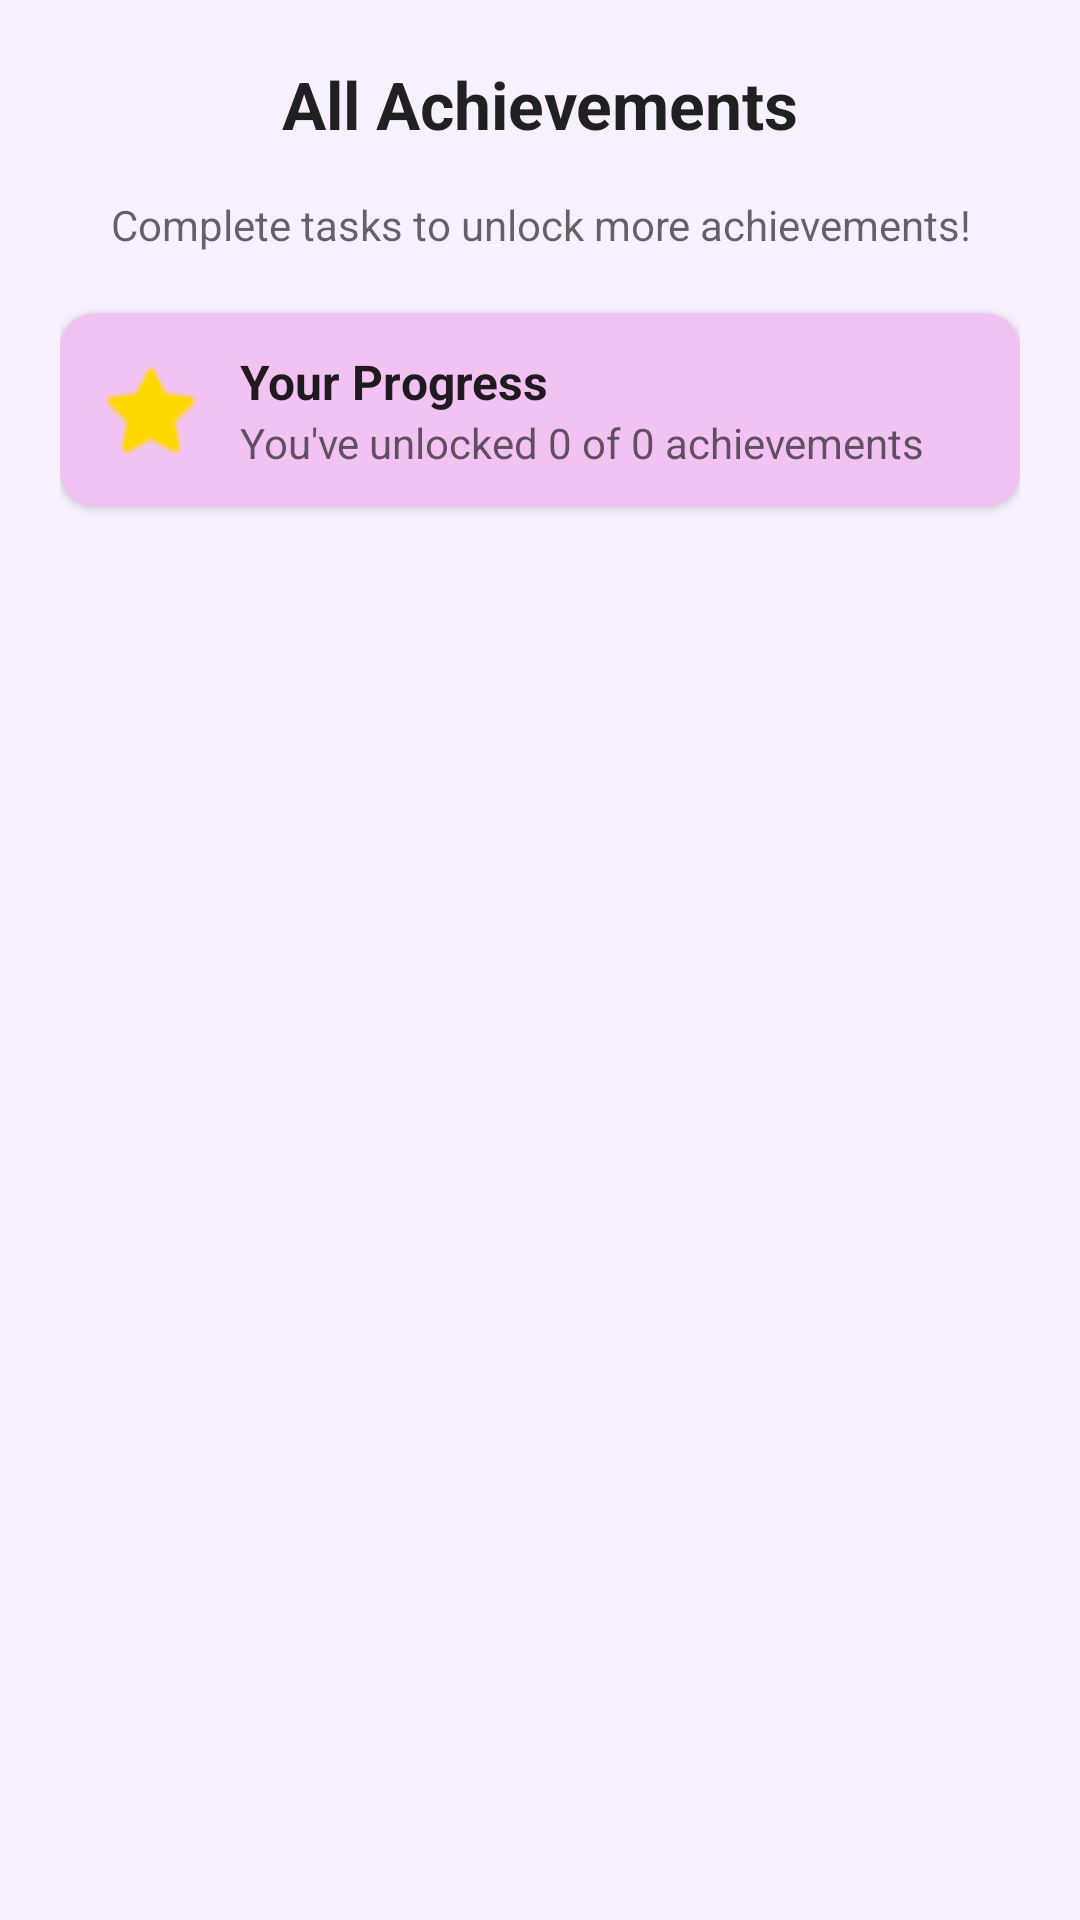

Layout XML and referenced resources for this Android screen:
<!-- AndroidManifest.xml: application theme Theme.MyApplication -->
<!-- res/layout/dialog_all_achievements.xml -->
<?xml version="1.0" encoding="utf-8"?>
<LinearLayout xmlns:android="http://schemas.android.com/apk/res/android"
    xmlns:app="http://schemas.android.com/apk/res-auto"
    android:layout_width="match_parent"
    android:layout_height="wrap_content"
    android:orientation="vertical"
    android:padding="20dp"
    android:background="@drawable/dialog_background">

    <TextView
        android:id="@+id/dialogTitle"
        android:layout_width="match_parent"
        android:layout_height="wrap_content"
        android:text="All Achievements"
        android:textSize="22sp"
        android:textStyle="bold"
        android:textColor="@color/primary_text"
        android:layout_marginBottom="16dp"
        android:gravity="center"/>

    <TextView
        android:id="@+id/dialogSubtitle"
        android:layout_width="match_parent"
        android:layout_height="wrap_content"
        android:text="Complete tasks to unlock more achievements!"
        android:textSize="14sp"
        android:textColor="@color/secondary_text"
        android:layout_marginBottom="20dp"
        android:gravity="center"/>

    <com.google.android.material.card.MaterialCardView
        android:layout_width="match_parent"
        android:layout_height="wrap_content"
        android:layout_marginBottom="16dp"
        app:cardCornerRadius="12dp"
        app:cardElevation="2dp"
        app:cardBackgroundColor="@color/achievement_unlocked_bg">
        
        <LinearLayout
            android:layout_width="match_parent"
            android:layout_height="wrap_content"
            android:orientation="horizontal"
            android:padding="12dp"
            android:gravity="center_vertical">
            
            <ImageView
                android:layout_width="36dp"
                android:layout_height="36dp"
                android:src="@android:drawable/btn_star_big_on"
                android:layout_marginEnd="12dp"
                app:tint="@color/achievement_gold" />
                
            <LinearLayout
                android:layout_width="match_parent"
                android:layout_height="wrap_content"
                android:orientation="vertical">
                
                <TextView
                    android:id="@+id/achievementProgress"
                    android:layout_width="wrap_content"
                    android:layout_height="wrap_content"
                    android:text="Your Progress"
                    android:textStyle="bold"
                    android:textSize="16sp"
                    android:textColor="@color/primary_text"/>
                    
                <TextView
                    android:id="@+id/achievementProgressDetail"
                    android:layout_width="wrap_content"
                    android:layout_height="wrap_content"
                    android:text="You've unlocked 0 of 0 achievements"
                    android:textSize="14sp"
                    android:textColor="@color/secondary_text"/>
            </LinearLayout>
        </LinearLayout>
    </com.google.android.material.card.MaterialCardView>

    <androidx.recyclerview.widget.RecyclerView
        android:id="@+id/allAchievementsRecyclerView"
        android:layout_width="match_parent"
        android:layout_height="400dp"
        android:clipToPadding="false"
        android:paddingBottom="8dp"
        android:overScrollMode="never"/>

</LinearLayout>
<!-- resources referenced by this layout -->
<resources>
  <color name="achievement_gold">#FFD700</color>
  <color name="achievement_unlocked_bg">#F1C2F2</color>
  <color name="primary_text">#DE000000</color>
  <color name="secondary_text">#99000000</color>
  <style name="Theme.MyApplication" parent="Theme.MaterialComponents.DayNight.DarkActionBar">
          
          <item name="colorPrimary">@color/aurora_purple_3</item>
          <item name="colorPrimaryVariant">@color/aurora_purple_5</item>
          <item name="colorOnPrimary">@color/white</item>
          
          <item name="colorSecondary">@color/aurora_purple_4</item>
          <item name="colorSecondaryVariant">@color/aurora_purple_2</item>
          <item name="colorOnSecondary">@color/black</item>
          
          <item name="android:statusBarColor">?attr/colorPrimaryVariant</item>
          
          <item name="android:windowBackground">@color/light_background</item>
          <item name="android:textColorPrimary">@color/primary_text</item>
          <item name="android:textColorSecondary">@color/secondary_text</item>
          
          <item name="colorSurface">@color/white</item>
          <item name="cardBackgroundColor">@color/white</item>
      </style>
  <color name="aurora_purple_3">#8836BF</color>
  <color name="aurora_purple_5">#561AD9</color>
  <color name="white">#FFFFFFFF</color>
  <color name="aurora_purple_4">#C394F2</color>
  <color name="aurora_purple_2">#934EA6</color>
  <color name="black">#FF000000</color>
  <color name="light_background">#F8F0FF</color>
</resources>
